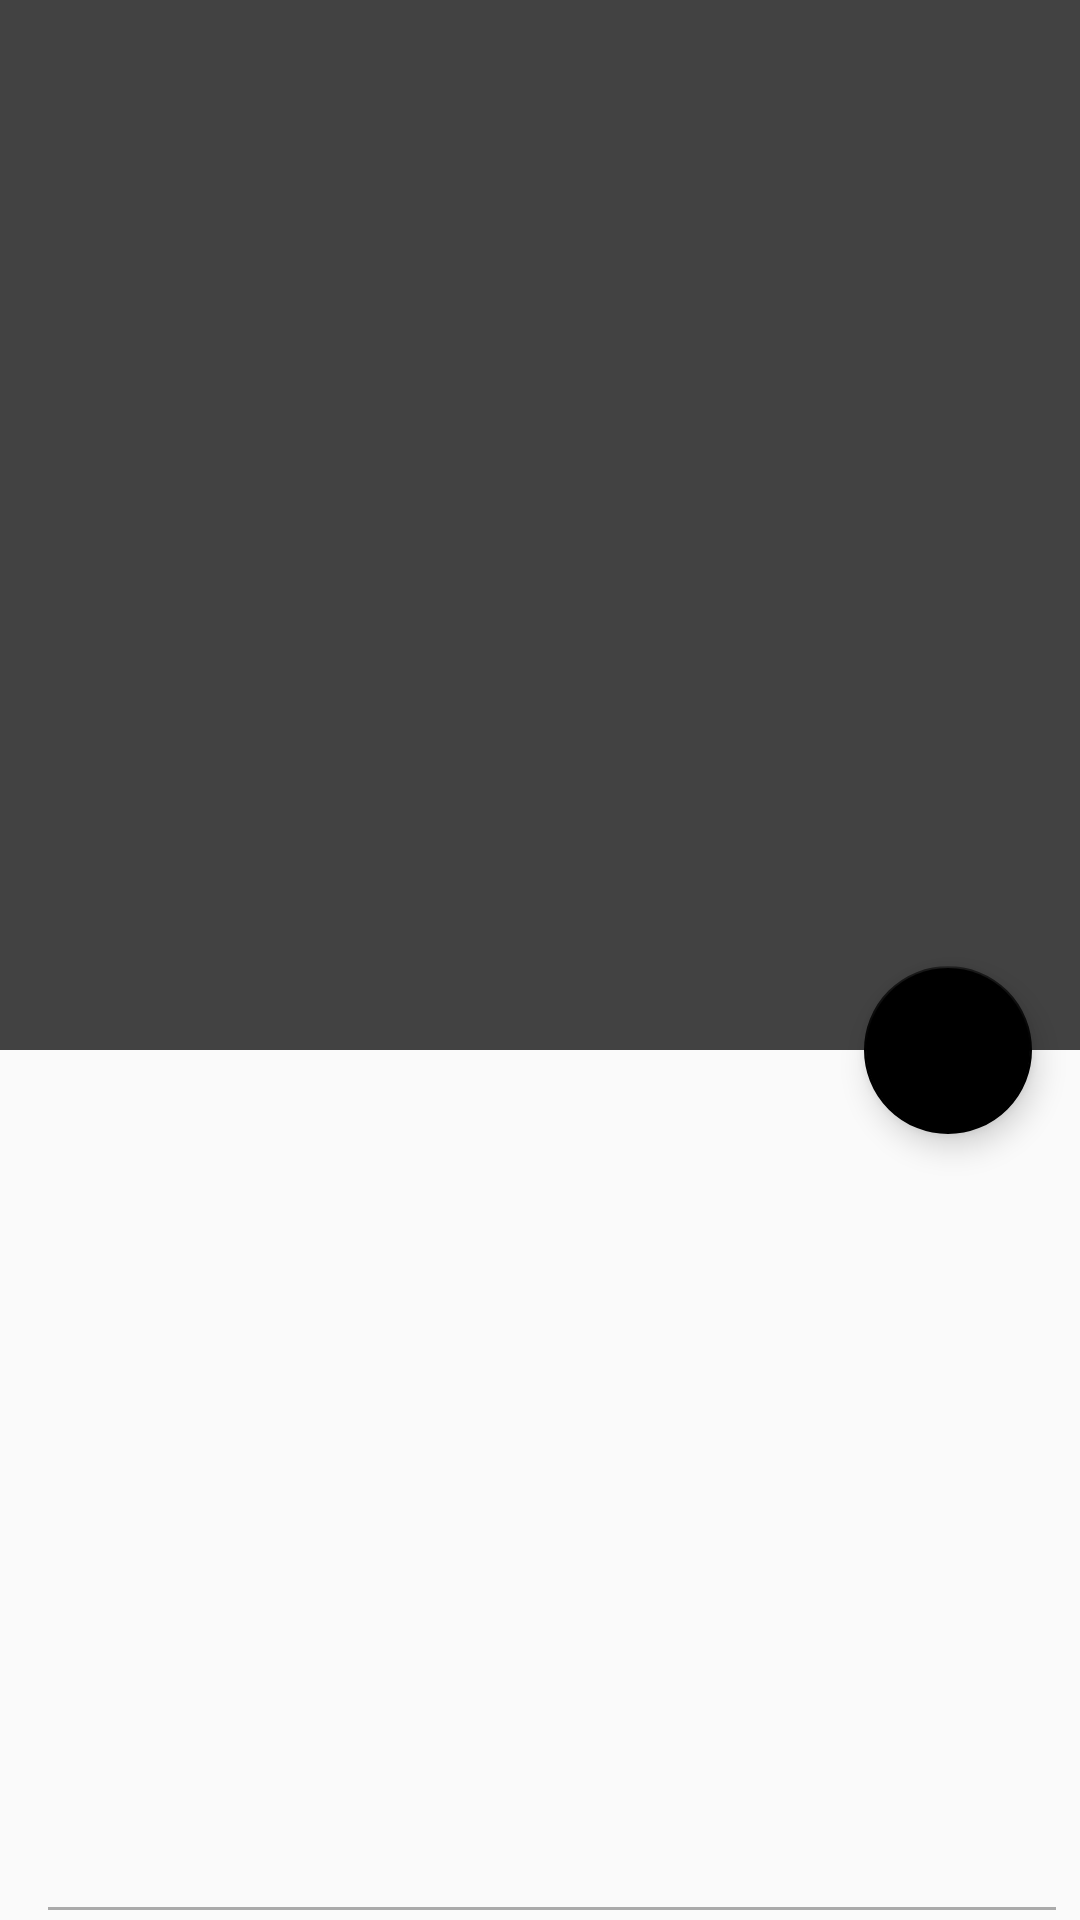

Produce the Android XML layout that renders to this screen, including the resource entries it uses.
<!-- AndroidManifest.xml: application theme AppTheme -->
<!-- res/layout/activity_movie_details.xml -->
<?xml version="1.0" encoding="utf-8"?>
<android.support.design.widget.CoordinatorLayout xmlns:android="http://schemas.android.com/apk/res/android"
    xmlns:app="http://schemas.android.com/apk/res-auto"
    xmlns:tools="http://schemas.android.com/tools"
    android:layout_width="match_parent"
    android:layout_height="match_parent"
    android:fitsSystemWindows="true">


    <android.support.design.widget.AppBarLayout
        android:id="@+id/id_appbar"
        android:layout_width="match_parent"
        android:layout_height="350dp"
        android:fitsSystemWindows="true"
        android:theme="@style/ThemeOverlay.AppCompat.Dark.ActionBar">

        <android.support.design.widget.CollapsingToolbarLayout
            android:id="@+id/collapsing_toolbar"
            android:layout_width="match_parent"
            android:layout_height="match_parent"
            app:contentScrim="?attr/colorPrimary"
            app:layout_scrollFlags="scroll|exitUntilCollapsed">

            <ImageView
                android:id="@+id/bigPoster"
                android:layout_width="match_parent"
                android:layout_height="match_parent"
                android:adjustViewBounds="true"
                android:scaleType="fitXY"
                app:layout_collapseMode="parallax"
                tools:src="@mipmap/ic_launcher" />


            <android.support.v7.widget.Toolbar
                android:id="@+id/toolbar"
                android:layout_width="match_parent"
                android:layout_height="?attr/actionBarSize"
                app:layout_collapseMode="pin" />

        </android.support.design.widget.CollapsingToolbarLayout>

    </android.support.design.widget.AppBarLayout>


    <android.support.design.widget.FloatingActionButton
        android:id="@+id/favoritebutn"
        android:layout_width="wrap_content"
        android:layout_height="wrap_content"
        android:layout_gravity="center"
        android:layout_margin="16dp"
        android:background="@color/titlebgColor"
        android:src="@drawable/ic_favorite_border_white_24dp"
        app:layout_anchor="@id/id_appbar"
        app:layout_anchorGravity="bottom|right|end" />

    <android.support.v4.widget.NestedScrollView
        android:layout_width="match_parent"
        android:layout_height="match_parent"
        android:clipToPadding="false"
        app:layout_behavior="@string/appbar_scrolling_view_behavior">

        <LinearLayout
            android:id="@+id/activity_movie_details"
            android:layout_width="match_parent"
            android:layout_height="match_parent"
            android:orientation="vertical"
            tools:context="com.example.walkatheri.popularmoviesapp.MovieDetails">

            <LinearLayout
                android:layout_width="match_parent"
                android:layout_height="wrap_content"
                android:orientation="horizontal">

                <ImageView
                    android:id="@+id/movie_img"
                    android:layout_width="@dimen/movieImgWidth"
                    android:layout_height="@dimen/movieImgHeight"
                    android:layout_margin="@dimen/activity_horizontal_margin"
                    android:adjustViewBounds="true"
                    android:scaleType="fitXY"
                    tools:src="@mipmap/ic_launcher" />

                <LinearLayout
                    android:layout_width="wrap_content"
                    android:layout_height="wrap_content"
                    android:layout_margin="@dimen/activity_horizontal_margin"
                    android:orientation="vertical">


                    <TextView
                        android:id="@+id/movie_releasedt"
                        android:layout_width="wrap_content"
                        android:layout_height="wrap_content"
                        android:textSize="34sp"
                        tools:text="okkkkkkkkkk" />


                    <TextView
                        android:id="@+id/movie_runtime"
                        android:layout_width="wrap_content"
                        android:layout_height="wrap_content"
                        android:textSize="@dimen/subHeadingTextSize" />

                    <TextView
                        android:id="@+id/rating"
                        android:layout_width="wrap_content"
                        android:layout_height="wrap_content"
                        android:textSize="@dimen/subHeadingTextSize"
                        android:textStyle="italic" />
                </LinearLayout>


            </LinearLayout>


            <TextView
                android:id="@+id/movie_overview"
                style="@style/textStyle"
                android:layout_marginLeft="@dimen/textleftMargin"
                android:paddingLeft="24dp"
                android:paddingRight="8dp" />

            <View style="@style/lineSeperation" />

            <TextView
                android:id="@+id/trailer_text"
                style="@style/textStyle"
                android:text="@string/movie_trailers"
                android:textSize="@dimen/subHeadingTextSize" />


            <ListView
                android:id="@+id/trailersListview"
                android:layout_width="match_parent"
                android:layout_height="wrap_content" />

            <TextView
                android:id="@+id/review_text"
                style="@style/textStyle"
                android:text="@string/movie_reviews"
                android:textSize="@dimen/subHeadingTextSize" />

            <ListView
                android:id="@+id/reviewsListView"
                android:layout_width="match_parent"
                android:layout_height="wrap_content" />


        </LinearLayout>


    </android.support.v4.widget.NestedScrollView>


</android.support.design.widget.CoordinatorLayout>
<!-- resources referenced by this layout -->
<resources>
  <color name="titlebgColor">#1DE9B6</color>
  <dimen name="activity_horizontal_margin">16dp</dimen>
  <dimen name="movieImgHeight">200dp</dimen>
  <dimen name="movieImgWidth">150dp</dimen>
  <dimen name="subHeadingTextSize">24sp</dimen>
  <dimen name="textleftMargin">24dp</dimen>
  <string name="movie_reviews">Reviews :</string>
  <string name="movie_trailers">Trailers :</string>
  <style name="lineSeperation">
          <item name="android:layout_width">match_parent</item>
          <item name="android:layout_height">1dp</item>
          <item name="android:layout_marginLeft">@dimen/activity_horizontal_margin</item>
          <item name="android:layout_marginRight">8dp</item>
          <item name="android:background">@android:color/darker_gray</item>
      </style>
  <style name="textStyle">
          <item name="android:layout_width">match_parent</item>
          <item name="android:layout_height">wrap_content</item>
          <item name="android:textSize">16sp</item>
          <item name="android:padding">16dp</item>
      </style>
  <style name="AppTheme" parent="Theme.AppCompat.Light.DarkActionBar">
          
          <item name="colorPrimary">@color/colorPrimary</item>
          <item name="colorPrimaryDark">@color/colorPrimaryDark</item>
          <item name="colorAccent">@color/colorAccent</item>
      </style>
  <color name="colorPrimary">#424242</color>
  <color name="colorPrimaryDark">#000000</color>
  <color name="colorAccent">#000000</color>
</resources>
